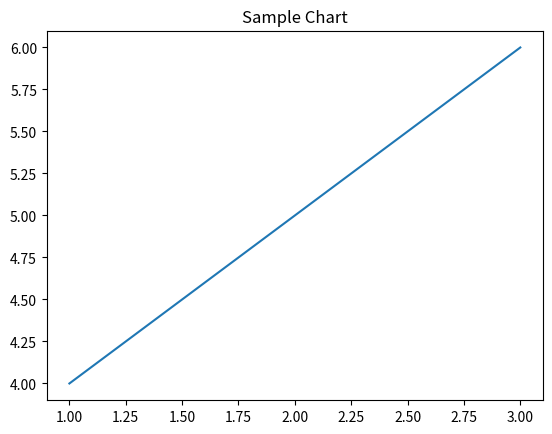

Here is the Python script that generated this plot:
import os
os.makedirs('results', exist_ok=True)
import matplotlib.pyplot as plt
plt.plot([1, 2, 3], [4, 5, 6])
plt.title("Sample Chart")
plt.savefig('results/neo-c459c48c-92a3-44ce-b794-994c95de2b6b.png')